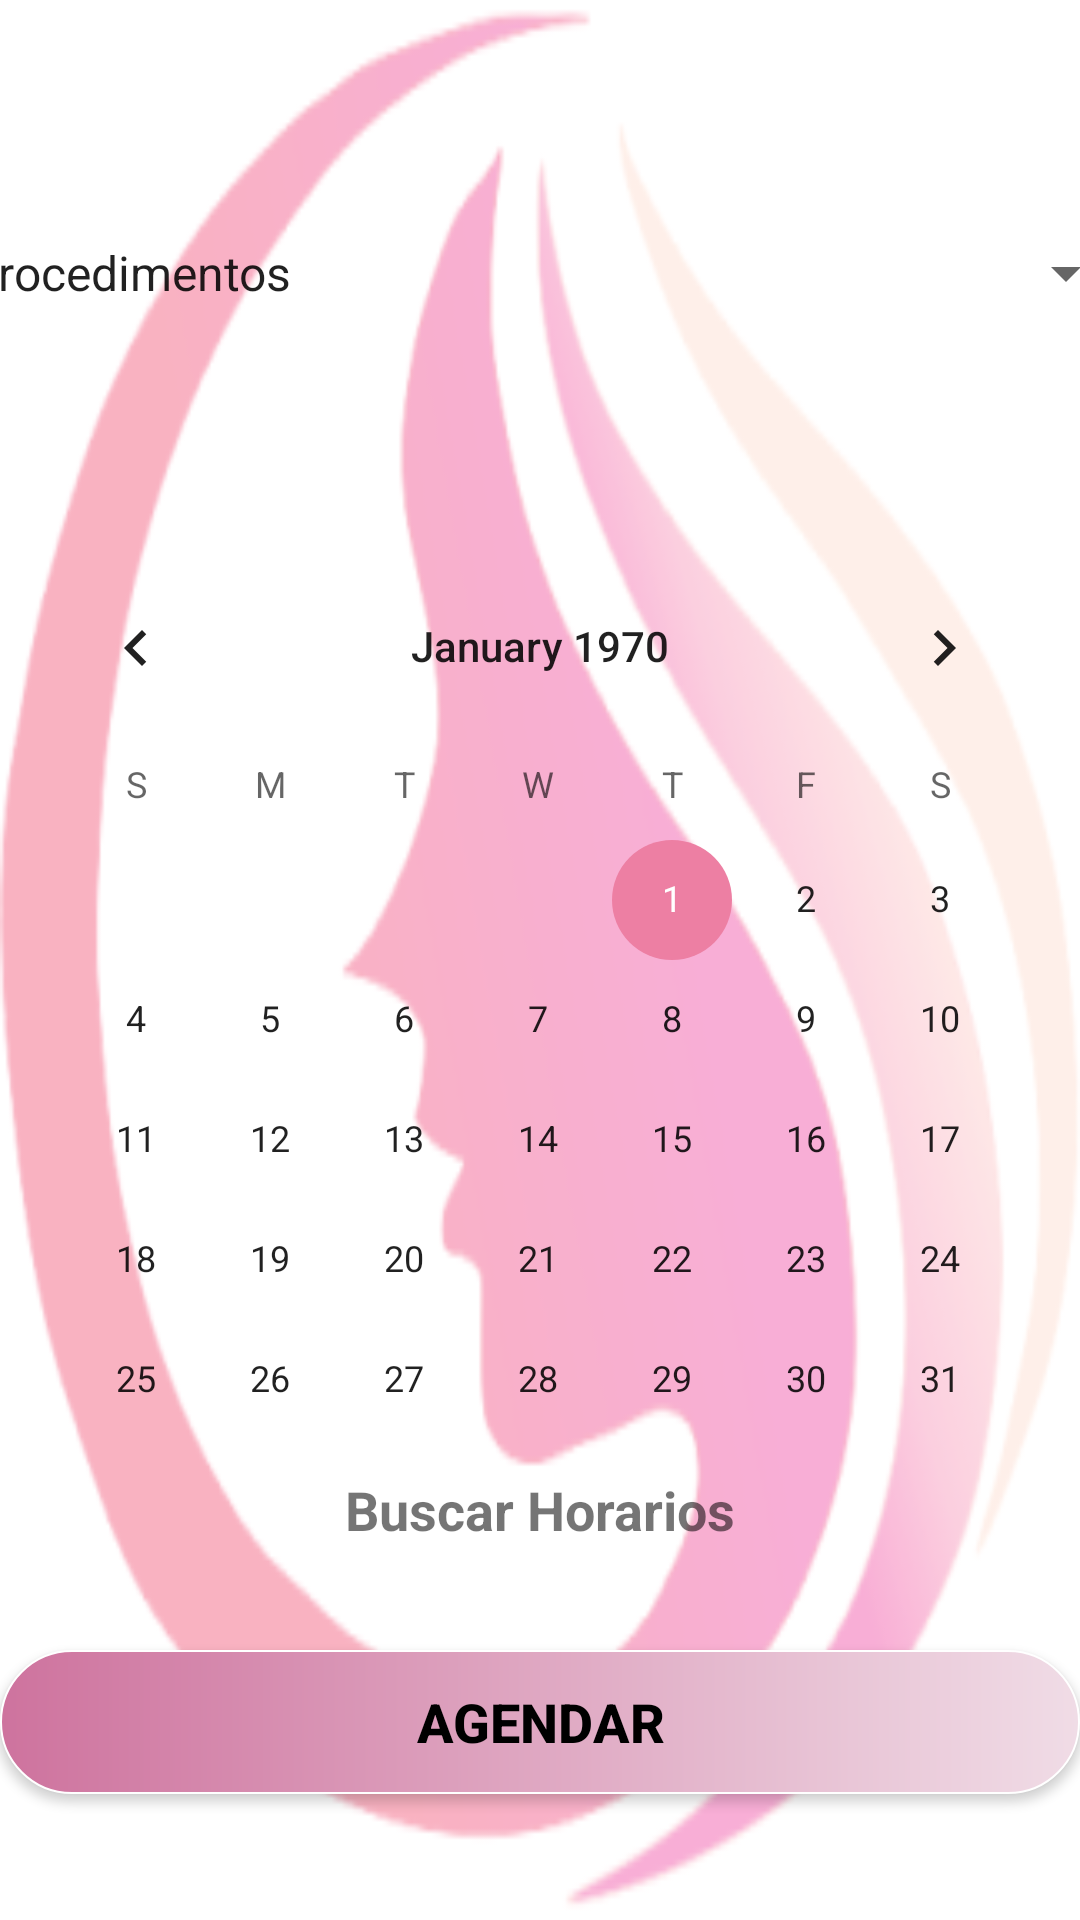

This screen was rendered from an Android layout file. Write that file and the resources it references.
<!-- AndroidManifest.xml: application theme Theme.AppNiceFace -->
<!-- res/layout/fragment_agendar.xml -->
<?xml version="1.0" encoding="utf-8"?>
<androidx.constraintlayout.widget.ConstraintLayout xmlns:android="http://schemas.android.com/apk/res/android"
    xmlns:app="http://schemas.android.com/apk/res-auto"
    xmlns:tools="http://schemas.android.com/tools"
    android:layout_width="match_parent"
    android:layout_height="match_parent"
    android:background="@mipmap/ic_logo_niceface_fundo_foreground"
    tools:context=".ui.agendar.AgendarFragment">

    <LinearLayout
        android:layout_width="match_parent"
        android:layout_height="match_parent"
        android:orientation="vertical">

        <LinearLayout
            android:layout_width="match_parent"
            android:layout_height="515dp"
            android:orientation="horizontal">

            <androidx.constraintlayout.widget.ConstraintLayout
                android:layout_width="match_parent"
                android:layout_height="533dp"
                android:layout_weight="1">

                <CalendarView
                    android:id="@+id/calendarView"
                    android:layout_width="354dp"
                    android:layout_height="291dp"
                    android:layout_weight="1"
                    app:layout_constraintBottom_toBottomOf="parent"
                    app:layout_constraintEnd_toEndOf="parent"
                    app:layout_constraintHorizontal_bias="0.5"
                    app:layout_constraintStart_toStartOf="parent"
                    app:layout_constraintTop_toBottomOf="@+id/spinnerProcedimento" />

                <Spinner
                    android:id="@+id/spinnerProcedimento"
                    android:layout_width="398dp"
                    android:layout_height="62dp"
                    android:layout_weight="1"
                    android:entries="@array/procedimentos"
                    app:layout_constraintBottom_toTopOf="@+id/calendarView"
                    app:layout_constraintEnd_toEndOf="parent"
                    app:layout_constraintHorizontal_bias="0.5"
                    app:layout_constraintStart_toStartOf="parent"
                    app:layout_constraintTop_toTopOf="parent" />

                <TextView
                    android:id="@+id/textViewHoras"
                    android:layout_width="match_parent"
                    android:layout_height="wrap_content"
                    android:onClick="abrirHora"
                    android:text="Buscar Horarios"
                    android:textAlignment="center"
                    android:textSize="18sp"
                    android:textStyle="bold"
                    app:layout_constraintBottom_toBottomOf="parent"
                    app:layout_constraintEnd_toEndOf="parent"
                    app:layout_constraintHorizontal_bias="0.5"
                    app:layout_constraintStart_toStartOf="parent"
                    app:layout_constraintTop_toBottomOf="@+id/calendarView"
                    tools:ignore="OnClick" />
            </androidx.constraintlayout.widget.ConstraintLayout>

        </LinearLayout>

        <TextView
            android:id="@+id/text_agendar"
            android:layout_width="match_parent"
            android:layout_height="wrap_content"
            android:layout_marginStart="8dp"
            android:layout_marginTop="8dp"
            android:layout_marginEnd="8dp"
            android:textAlignment="center"
            android:textSize="20sp" />

        <Button
            android:id="@+id/buttonAgendar"
            android:layout_width="match_parent"
            android:layout_height="wrap_content"
            android:layout_gravity="bottom"
            android:background="@drawable/button_niceface"
            android:text="Agendar"
            android:textColor="#000000"
            android:textSize="18sp"
            android:textStyle="bold" />

    </LinearLayout>

</androidx.constraintlayout.widget.ConstraintLayout>
<!-- resources referenced by this layout -->
<resources>
  <string-array name="procedimentos">
          <item>Procedimentos</item>
          <item>Botox Facial</item>
          <item>Depilação Laser</item>
          <item>Criolipólise</item>
          <item>Drenagem Linfática</item>
          <item>Peeling</item>
          <item>Carboxiterapia</item>
          <item>Radiofrequência</item>
          <item>Lipocavitação</item>
      </string-array>
  <!-- drawable button_niceface (drawable) -->
  <?xml version="1.0" encoding="utf-8"?>
  <shape xmlns:android="http://schemas.android.com/apk/res/android"
      android:shape="rectangle">
      <gradient android:startColor="#ce739e"
          android:endColor="#f0dce6"/>
      <corners android:radius="50dp" />
      <stroke android:width="2px" android:color="#FFFFFF" />
  </shape>
  <!-- mipmap ic_logo_niceface_fundo_foreground: png bitmap (mipmap-hdpi, 8488 bytes) -->
  <style name="Theme.AppNiceFace" parent="Theme.MaterialComponents.DayNight.DarkActionBar">
          
          <item name="colorPrimary">@color/purple_500</item>
          <item name="colorPrimaryVariant">@color/purple_700</item>
          <item name="colorOnPrimary">@color/white</item>
          
          <item name="colorSecondary">@color/teal_200</item>
          <item name="colorSecondaryVariant">@color/teal_700</item>
          <item name="colorOnSecondary">@color/black</item>
          
          <item name="android:statusBarColor" tools:targetApi="l">?attr/colorPrimaryVariant</item>
          
      </style>
  <color name="purple_500">#ed7fa3</color> //Segunda Barra
  <color name="purple_700">#eb2d6c</color> //Primeira Barra
  <color name="white">#FFFFFFFF</color>
  <color name="teal_200">#ed7fa3</color> //Botão email tela menu
  <color name="teal_700">#eb2d6c</color>
  <color name="black">#66000000</color>
</resources>
